Dataset: dataset (GitHub, XuanMjnh/TTCS). Classes: apricot healthy, cherry healthy, cherry leaf scorch, cherry shot hole, tomato fusarium wilt, walnut blotch, walnut healthy, walnut leaf gall mite.

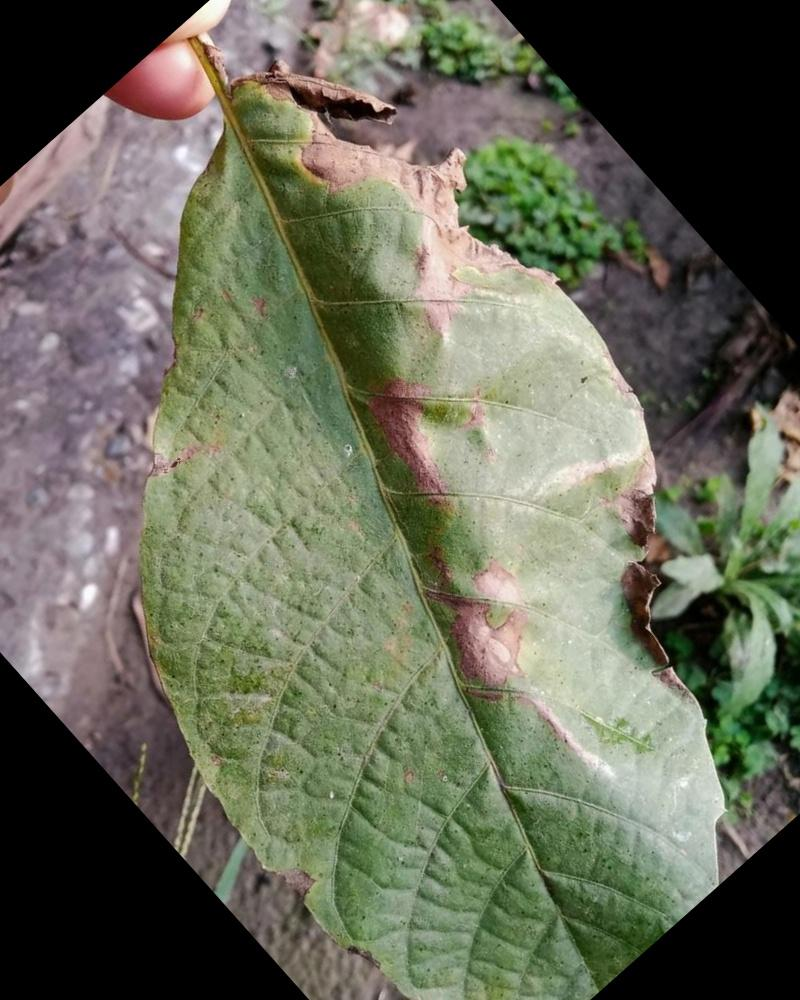
Label: walnut blotch

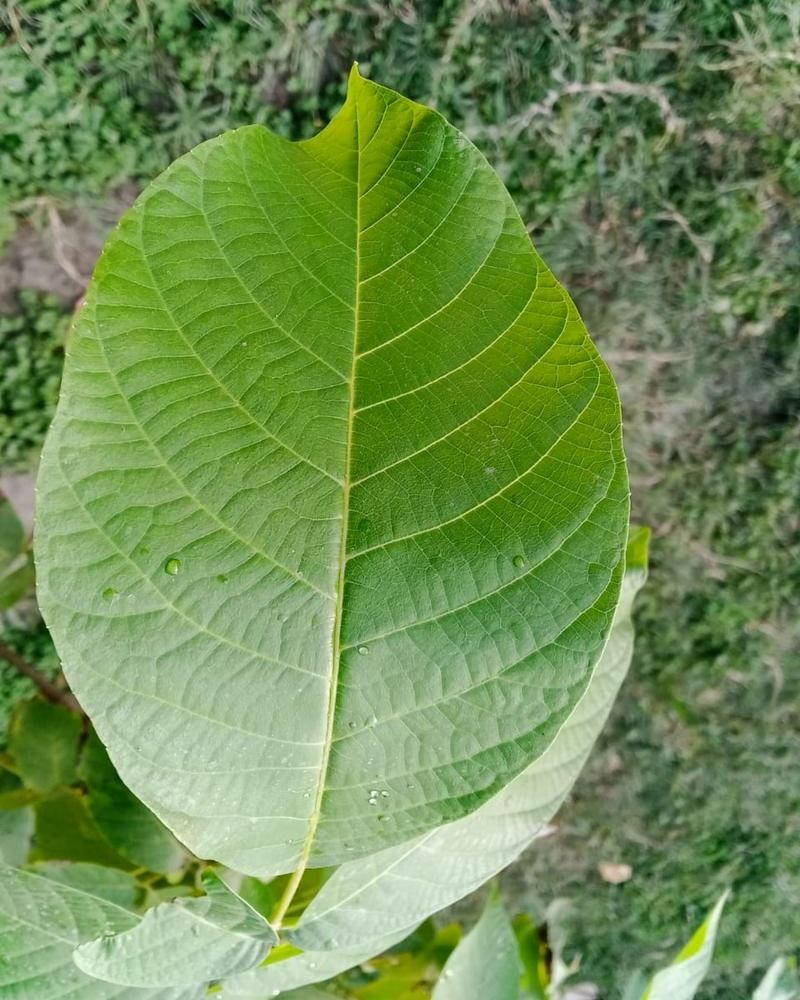
Label: walnut healthy

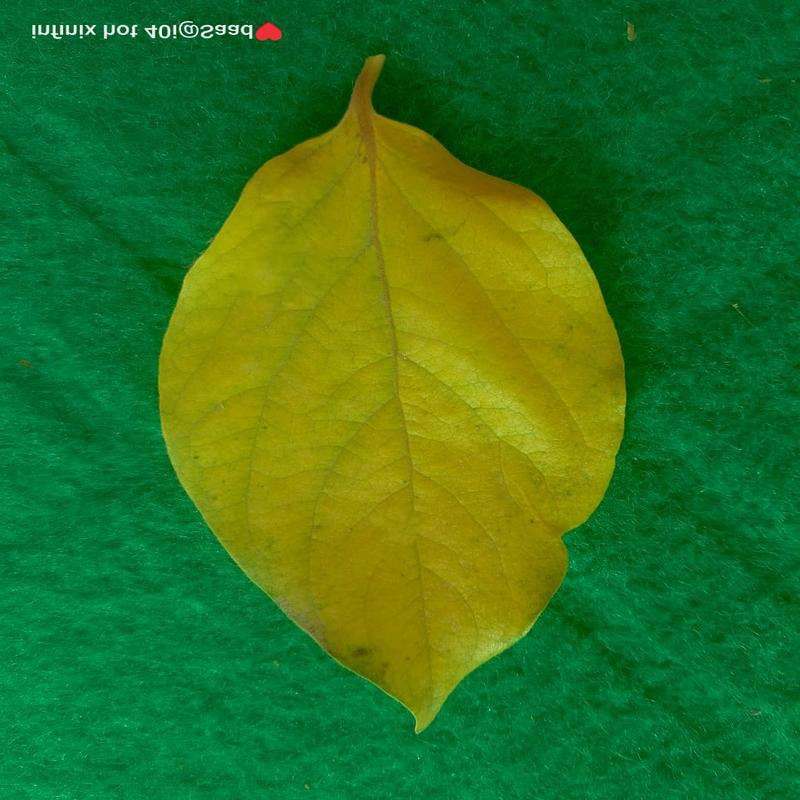
Label: tomato fusarium wilt

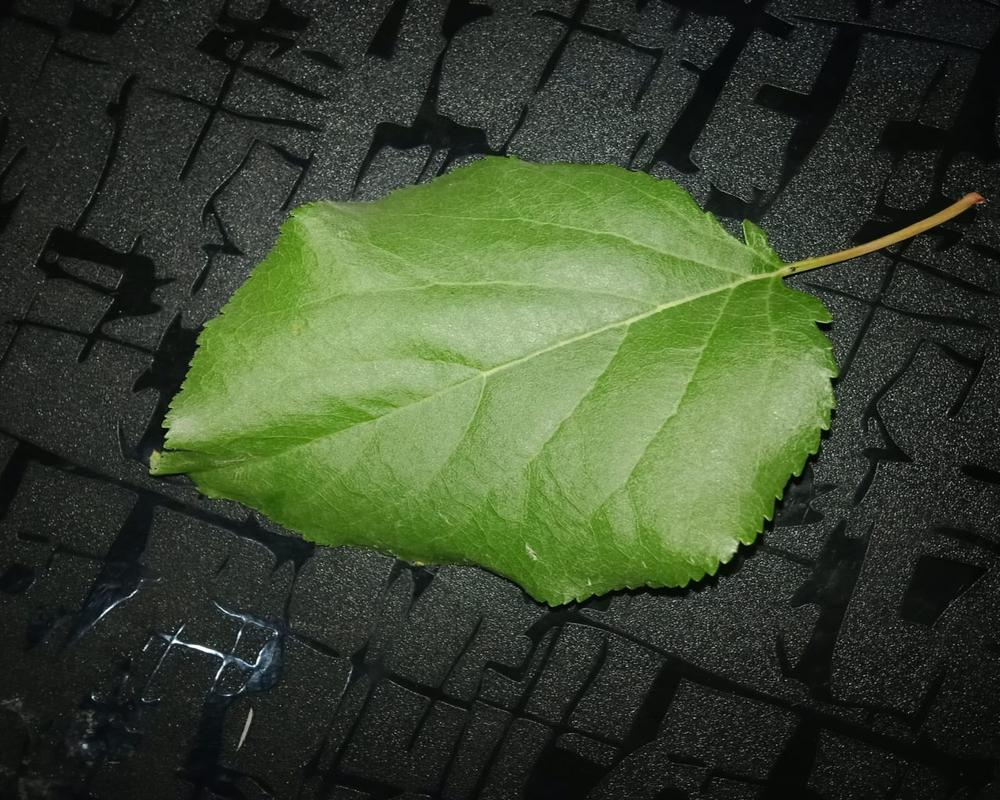
Label: apricot healthy

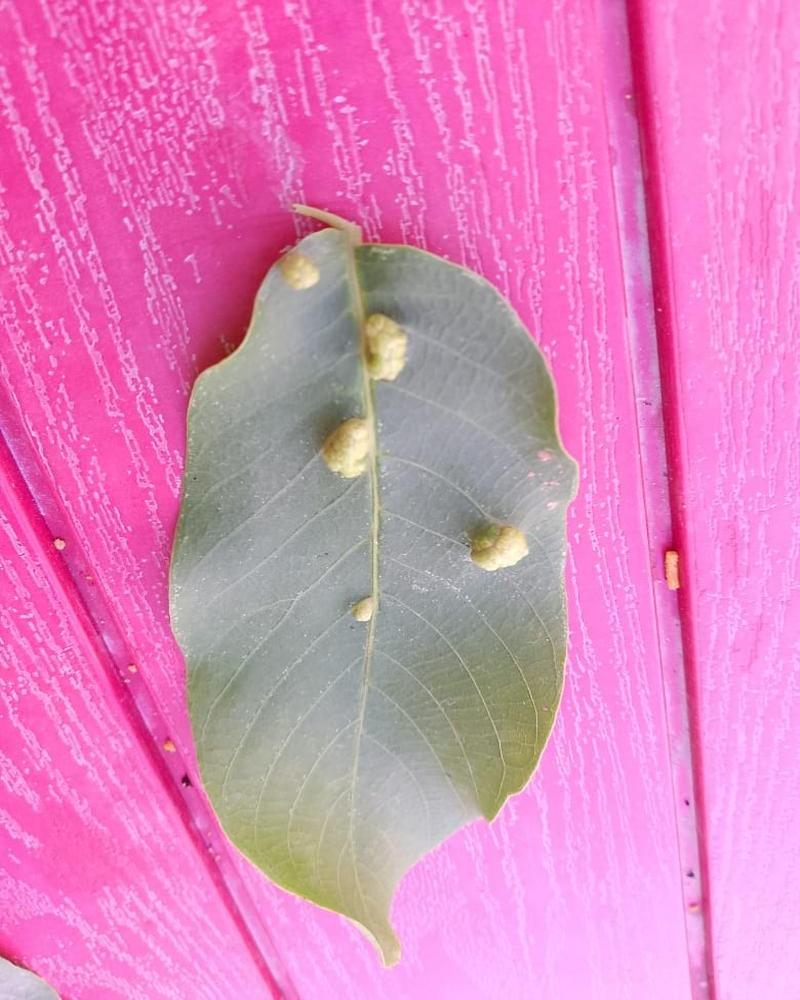
Label: walnut leaf gall mite

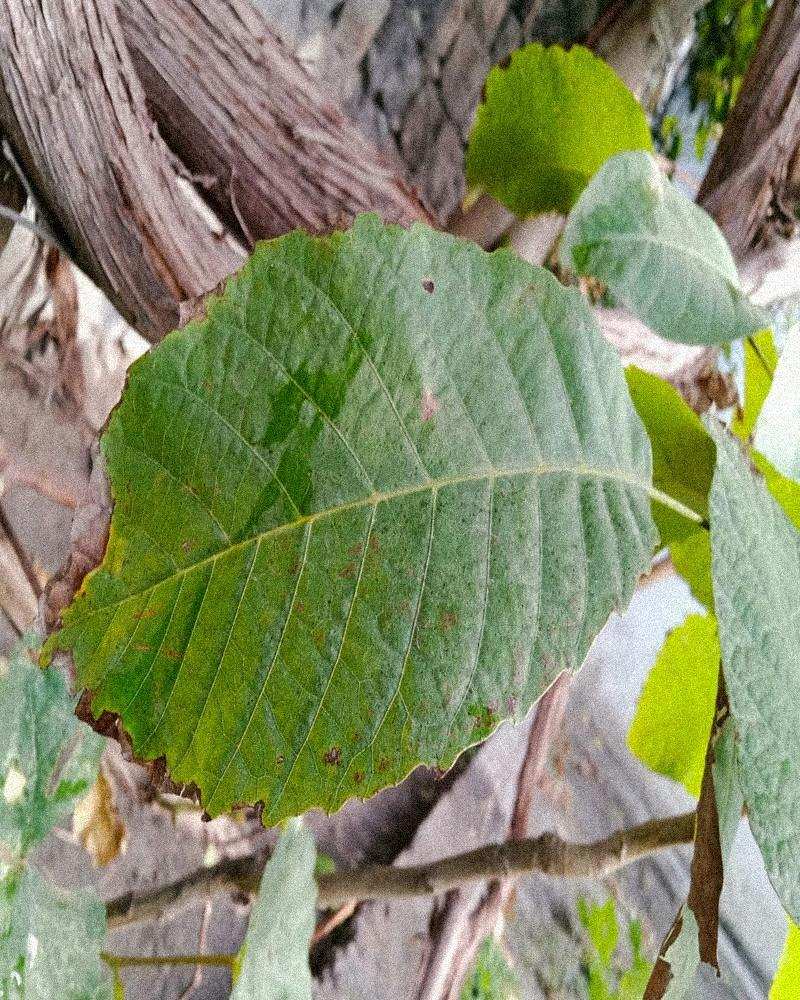
Label: walnut blotch
